Run: headless pygame with SDL's dummy video driver; simulated clock (each Clock.tick advances the game by its frame time, no real sleeping); random seed 0; keys injected as events and as key.get_pressed() state; mouse plan: one left click at the window centre at the start of phase 2, then a move to the lower-right quarter at the start of phase 3.
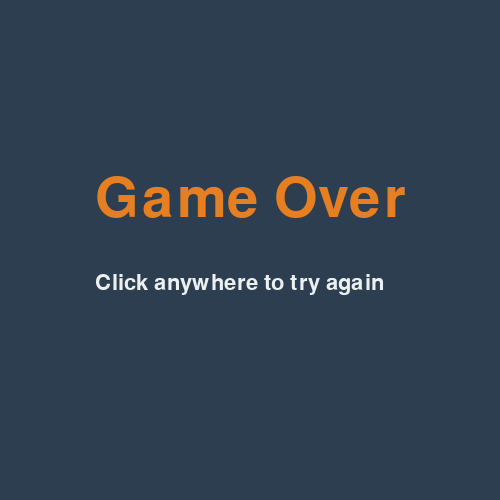
Frame 1 of 4 · flips 1–60 · no input
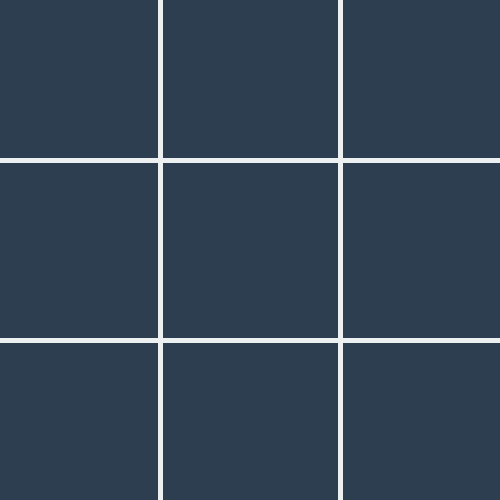
Frame 2 of 4 · flips 61–180 · clicked the window centre · tapped SPACE, RETURN · held RIGHT (→), D
Frame 3 of 4 · flips 181–300 · moved the mouse to the lower-right quarter · held DOWN (↓), S · screen unchanged from frame 2, image omitted
Frame 4 of 4 · flips 301–420 · held LEFT (←), A, UP (↑), W · screen unchanged from frame 3, image omitted

The pygame program that drew these frames:

import pygame

# Culori
midnight_blue = (44, 62, 80)
carrot = (230, 126, 34)
cloud = (236, 240, 241)

# Initializare + setari ecran
pygame.init()

SCREEN_WIDTH = 500
SCREEN_HEIGHT = 500

screen = pygame.display.set_mode((SCREEN_WIDTH, SCREEN_HEIGHT))
pygame.display.set_caption("X si 0 doar ca nu ai cum sa castigi")
pygame.font.init()
big_font = pygame.font.SysFont("Lucida Sans Unicode", 82)
small_font = pygame.font.SysFont("Lucida Sans Unicode", 32)

clock = pygame.time.Clock()

board = [
    0, 2, 0,
    0, 1, 0,
    0, 0, 0
]


def new_game():
    global board
    board = [
        0, 0, 0,
        0, 0, 0,
        0, 0, 0
    ]


def grid_converter(grid_number):
    grid_x = grid_number % 3
    grid_y = grid_number // 3

    if grid_x == 0:
        grid_x = 80
    elif grid_x == 1:
        grid_x = 250
    else:
        grid_x = 420

    if grid_y == 0:
        grid_y = 80
    elif grid_y == 1:
        grid_y = 250
    else:
        grid_y = 420

    return grid_x, grid_y


def position_to_grid(position):
    pos_x = position[0]
    pos_y = position[1]

    if 0 <= pos_x <= 160:
        pos_x = 0
    elif 160 < pos_x <= 340:
        pos_x = 1
    else:
        pos_x = 2

    if 0 <= pos_y <= 160:
        pos_y = 0
    elif 160 < pos_y <= 340:
        pos_y = 1
    else:
        pos_y = 2

    return pos_x + pos_y * 3


def draw_x(grid_number):
    global board
    board[grid_number] = 1
    size = 50
    position = grid_converter(grid_number)
    pos_x = position[0]
    pos_y = position[1]
    pygame.draw.line(screen, carrot, (pos_x - size, pos_y - size), (pos_x + size, pos_y + size), 20)
    pygame.draw.line(screen, carrot, (pos_x - size, pos_y + size), (pos_x + size, pos_y - size), 20)


def draw_0(grid_number):
    size = 60
    position = grid_converter(grid_number)
    pygame.draw.circle(screen, carrot, position, size, 15)


def draw_board():
    # Linii
    pygame.draw.line(screen, cloud, (160, 0), (160, 500), 5)
    pygame.draw.line(screen, cloud, (340, 0), (340, 500), 5)

    pygame.draw.line(screen, cloud, (0, 160), (500, 160), 5)
    pygame.draw.line(screen, cloud, (0, 340), (500, 340), 5)

    # X si 0 in functie de variabila board
    global board
    for i in range(len(board)):
        if board[i] == 1:
            draw_x(i)
        elif board[i] == 2:
            draw_0(i)


# Actionam dupa inputul jucatorului, care jocaca intotdeuna cu 0 (2)
def player_turn(square):
    if board[square] == 0:
        board[square] = 2


# Main game loop
running = True
playing = False


# Arata pe ecran ecranul cand jocul s-a terminat
def draw_game_over():
    game_over_text = big_font.render('Game Over', True, carrot)
    text_width = game_over_text.get_rect().width
    text_height = game_over_text.get_rect().height
    screen.blit(
        game_over_text,
        (
            SCREEN_WIDTH // 2 - text_width // 2,
            SCREEN_HEIGHT // 2 - text_height // 2 - 50
        )
    )

    try_again_text = small_font.render('Click anywhere to try again', True, cloud)
    text_width = game_over_text.get_rect().width
    text_height = game_over_text.get_rect().height
    screen.blit(
        try_again_text,
        (
            SCREEN_WIDTH // 2 - text_width // 2,
            SCREEN_HEIGHT // 2 - text_height // 2 + 50
        )
    )


while running:
    for event in pygame.event.get():
        # Iesire din aplicatie cand se apasa X
        if event.type == pygame.QUIT:
            running = False

        # Verificare click pe ecran
        if event.type == pygame.MOUSEBUTTONDOWN:
            if playing:
                position = pygame.mouse.get_pos()
                clicked_square = position_to_grid(position)
                player_turn(clicked_square)
            else:
                playing = True
                new_game()

    screen.fill(midnight_blue)

    if playing:
        draw_board()
    else:
        draw_game_over()

    pygame.display.flip()

    # Setare fps la maxim 20
    clock.tick(20)
